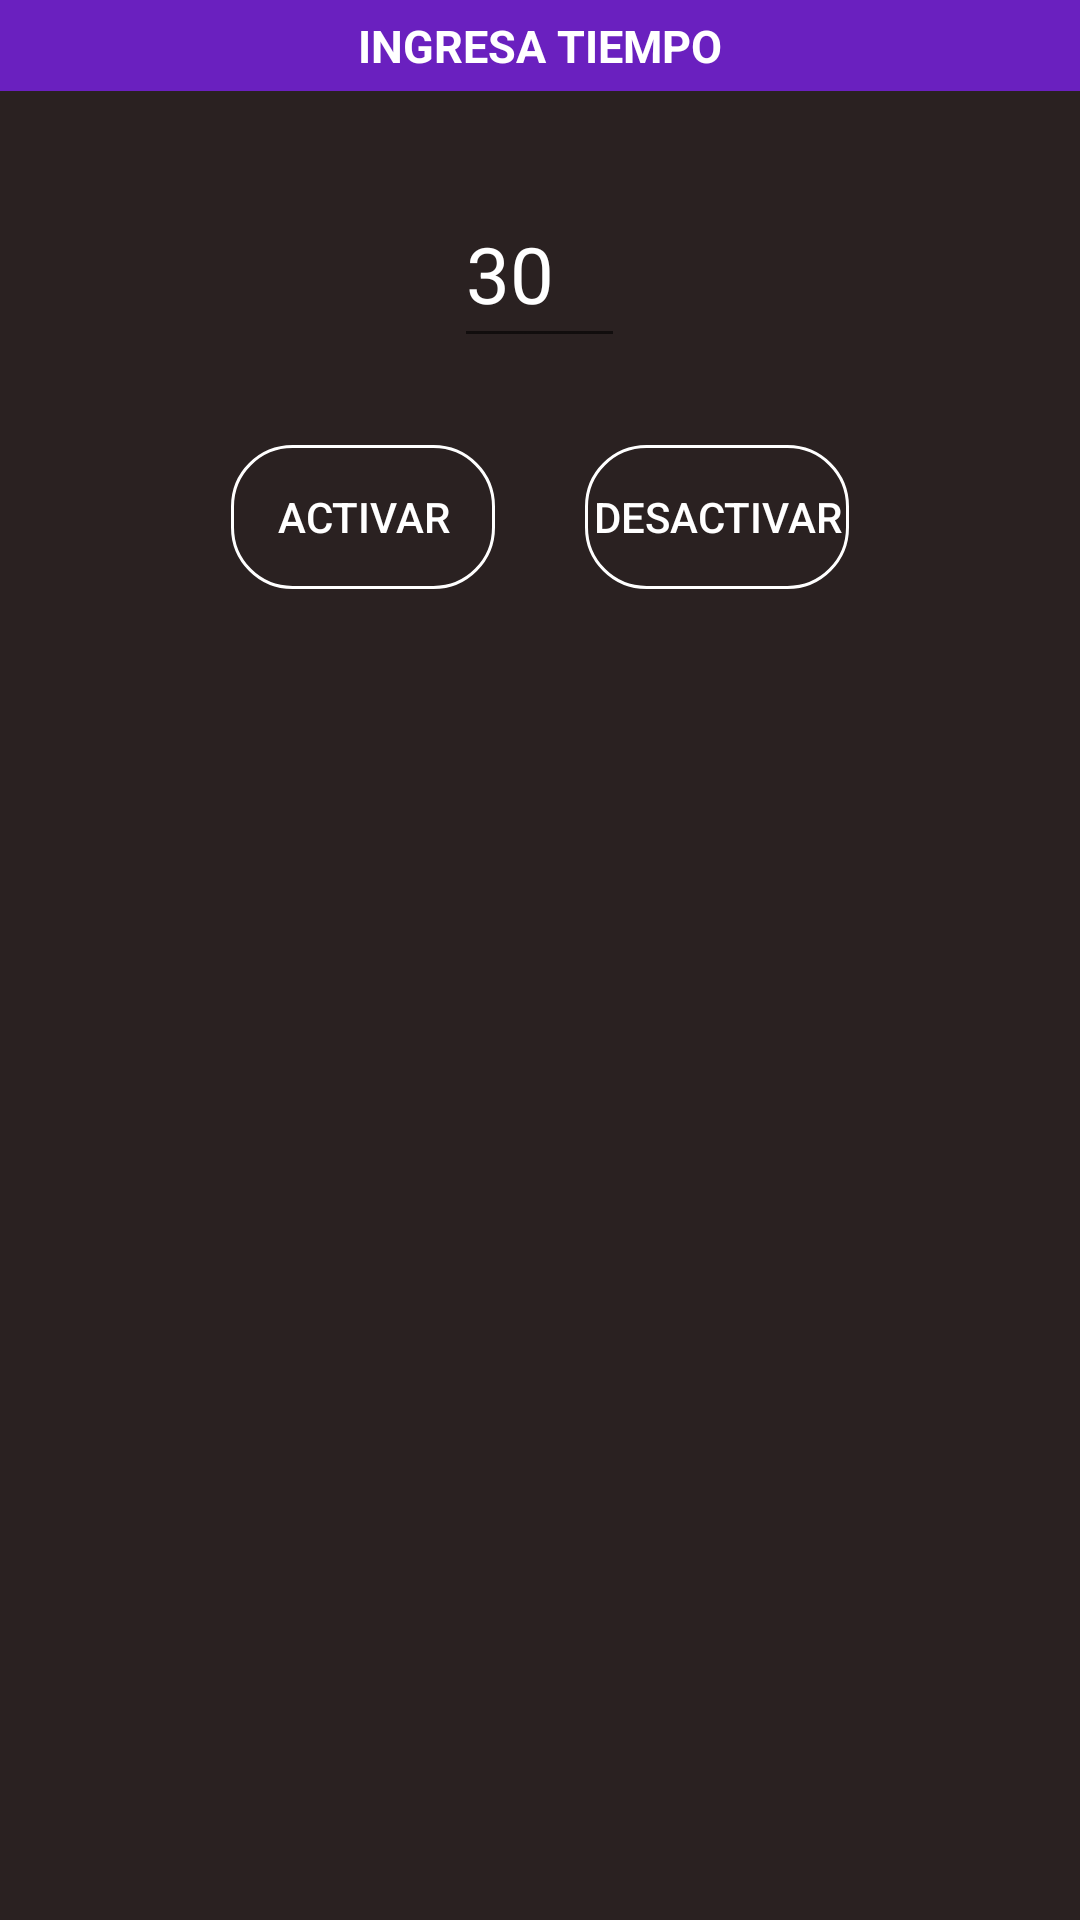

Reconstruct the res/layout file that produces this screen, plus the resources it refers to.
<!-- AndroidManifest.xml: application theme AppTheme -->
<!-- res/layout/dialog_time.xml -->
<?xml version="1.0" encoding="utf-8"?>
<LinearLayout
    xmlns:android="http://schemas.android.com/apk/res/android"
    android:layout_width="300dp"
    android:id="@+id/layout_ingresa_tiempo"
    android:layout_height="270dp"
    android:layout_gravity="center"
    android:background="@color/fondo_oscuro"
    android:orientation="vertical">


    <TextView
        android:layout_width="match_parent"
        android:layout_height="wrap_content"
        android:background="@color/moradoOscuro"
        android:text="INGRESA TIEMPO"
        android:textColor="@android:color/white"
        android:padding="5dp"
        android:textStyle="bold"


        android:textAlignment="center"
        android:textSize="15sp" />


    <EditText
        android:layout_marginTop="30dp"
        android:textSize="26dp"
        android:layout_width="57dp"
        android:layout_height="59dp"
        android:layout_gravity="center"
        android:inputType="number"
        android:text="30"
        android:id="@+id/time"
        android:textColor="@android:color/white" />


    <LinearLayout
        android:layout_width="wrap_content"
        android:layout_height="wrap_content"
        android:layout_gravity="center"
        android:layout_marginTop="29dp"
        android:orientation="horizontal">

        <Button
            android:textColor="@android:color/white"
            android:text="Activar"
            android:id="@+id/activadd"
            android:layout_width="wrap_content"
            android:layout_height="wrap_content"
            android:background="@drawable/contenedor" />


        <Button

            android:textColor="@android:color/white"
            android:text="Desactivar"
            android:id="@+id/desactivado"
            android:layout_width="wrap_content"
            android:layout_height="wrap_content"
            android:layout_marginLeft="30dp"
            android:background="@drawable/contenedor" />

    </LinearLayout>


    <TextView
        android:textColor="@android:color/white"
        android:layout_marginTop="20dp"
        android:layout_gravity="center"
        android:textSize="20dp"
        android:id="@+id/estado"
        android:layout_width="wrap_content"
        android:layout_height="wrap_content" />




</LinearLayout>
<!-- resources referenced by this layout -->
<resources>
  <color name="fondo_oscuro">#e2100606</color>
  <color name="moradoOscuro">#6a20bf</color>
  <!-- drawable contenedor (drawable) -->
  <?xml version="1.0" encoding="utf-8"?>
  <shape xmlns:android="http://schemas.android.com/apk/res/android">
      <corners android:radius="20dp"/>
      <solid android:color="@android:color/transparent"/>
      <stroke android:color="@android:color/white"
          android:width="1dp"/>
  </shape>
  <style name="AppTheme" parent="Theme.AppCompat.Light.NoActionBar">
          
          <item name="colorPrimary">@color/colorPrimary</item>
          <item name="colorPrimaryDark">@color/colorPrimaryDark</item>
          <item name="colorAccent">@color/colorAccent</item>
      </style>
  <color name="colorPrimary">#FF6A20BF</color>
  <color name="colorPrimaryDark">#FF6A20BF</color>
  <color name="colorAccent">#FF4081</color>
</resources>
